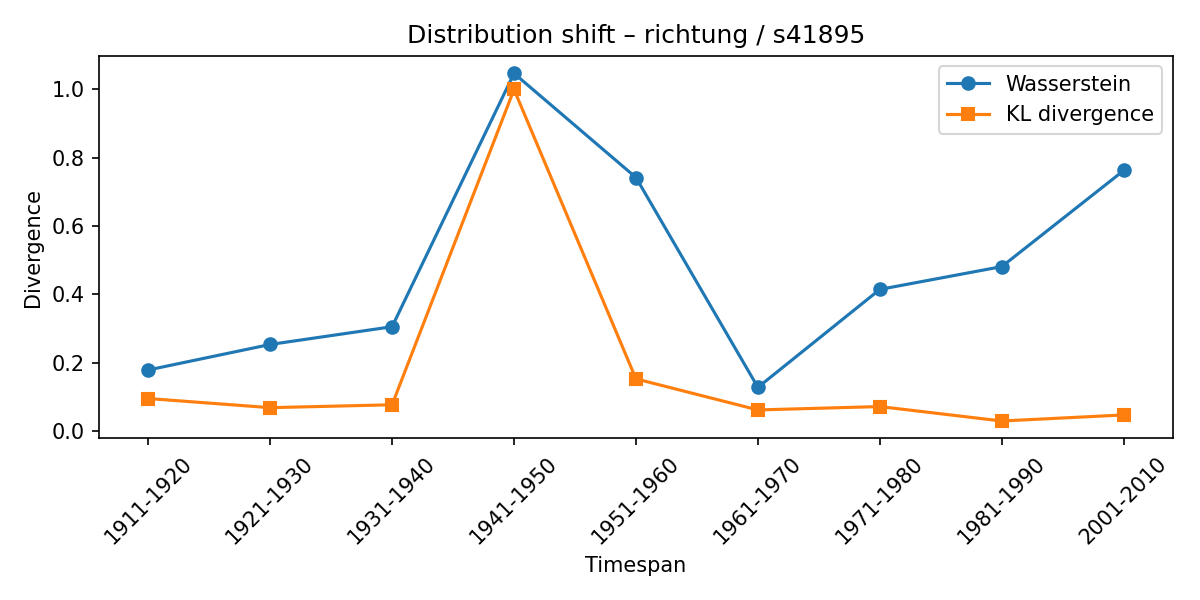

Data behind this chart, as committed beside it:
synset, lexeme, from_timespan, to_timespan, wasserstein, kl_divergence
s41895, richtung, 1901-1910, 1911-1920, 0.1791, 0.09558
s41895, richtung, 1911-1920, 1921-1930, 0.2537, 0.06879
s41895, richtung, 1921-1930, 1931-1940, 0.3056, 0.07728
s41895, richtung, 1931-1940, 1941-1950, 1.047, 0.9997
s41895, richtung, 1941-1950, 1951-1960, 0.7421, 0.153
s41895, richtung, 1951-1960, 1961-1970, 0.1282, 0.06216
s41895, richtung, 1961-1970, 1971-1980, 0.4148, 0.07204
s41895, richtung, 1971-1980, 1981-1990, 0.4815, 0.02978
s41895, richtung, 1981-1990, 2001-2010, 0.7626, 0.04752
